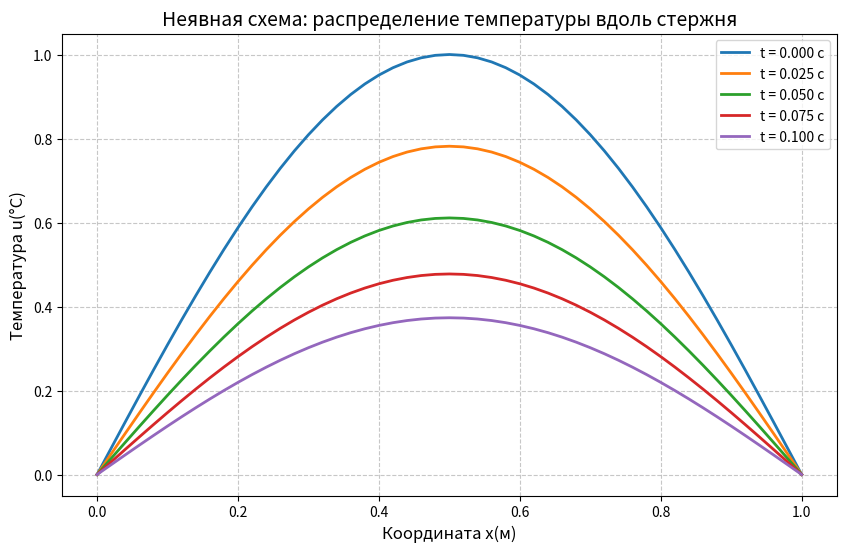

Write Python code to recreate this figure.
import numpy as np
import matplotlib.pyplot as plt


def implicit_heat(L, T, nx, nt, a_sq, u0_func, bc_left_func, bc_right_func):
    """
    Неявная разностная схема для уравнения теплопроводности u_t = a²·u_xx
    Решение трёхдиагональной СЛАУ методом прогонки.
    Параметры:
    ----------
    L : float
        Длина стержня (м)
    T : float
        Время расчёта (с)
    nx : int
        Количество интервалов по x (сетка: nx+1 узел)
    nt : int
        Количество интервалов по времени (сетка: nt+1 узел)
    a_sq : float
        Коэффициент температуропроводности a² (м²/с)
    u0_func : function
        Начальное условие u0(x)
    bc_left_func : function
        Граничное условие на левом конце u(0,t)
    bc_right_func : function
        Граничное условие на правом конце u(L,t)
    Возвращает:
    -----------
    x : ndarray
        Координаты узлов (nx+1)
    t : ndarray
        Моменты времени (nt+1)
    u : ndarray
        Матрица решения (nx+1) x (nt+1)
    """
    # 1. Вычисляем шаги сетки и параметр γ
    h = L / nx          # пространственный шаг
    tau = T / nt        # временной шаг
    gamma = a_sq * tau / (h * h)   # параметр схемы (может быть любым!)
    print("Параметры расчёта:")
    print(f"h = {h:.4f} м, τ = {tau:.6f} с")
    print(f"γ = {gamma:.4f} (неявная схема устойчива при любом γ)")
    # 2. Создаём сетки
    x = np.linspace(0, L, nx + 1)      # узлы по x: 0, h, 2h, ..., L
    t = np.linspace(0, T, nt + 1)      # узлы по t: 0, τ, 2τ, ..., T
    # 3. Инициализация матрицы решения
    u = np.zeros((nx + 1, nt + 1))
    # 4. Начальное условие (j = 0)
    for i in range(nx + 1):
        u[i, 0] = u0_func(x[i])
    # 5. Основной цикл по времени
    for j in range(nt):
        # Граничные условия на новом слое
        u_left_new = bc_left_func(t[j + 1])
        u_right_new = bc_right_func(t[j + 1])
        m = nx - 1
        # 6. Построение трёхдиагональной системы
        # Диагональные и внедиагональные элементы
        a = np.zeros(m)     # нижняя диагональ (sub-diagonal)
        b = np.zeros(m)     # главная диагональ (main diagonal)
        c = np.zeros(m)     # верхняя диагональ (super-diagonal)
        d = np.zeros(m)     # правая часть
        # Заполнение для всех внутренних узлов i = 1..m (соответствуют x[1]..x[nx-1])
        for i in range(m):
            # Индекс в массиве u: i+1 (так как u[0] и u[nx] — границы)
            idx = i + 1
            b[i] = 1 + 2 * gamma      # главная диагональ
            d[i] = u[idx, j]          # правая часть (с предыдущего слоя)
            if i > 0:
                a[i] = -gamma         # нижняя диагональ (для i >= 1)
            if i < m - 1:
                c[i] = -gamma         # верхняя диагональ (для i <= m-2)
        # Учёт левого граничного условия (влияет на первое уравнение)
        d[0] = d[0] + gamma * u_left_new
        # Учёт правого граничного условия (влияет на последнее уравнение)
        d[m - 1] = d[m - 1] + gamma * u_right_new
        # 7. Метод прогонки (алгоритм Томаса)
        # Прямой ход
        for i in range(1, m):
            factor = a[i] / b[i - 1]
            b[i] = b[i] - factor * c[i - 1]
            d[i] = d[i] - factor * d[i - 1]
        # Обратный ход
        u_new_inner = np.zeros(m)
        u_new_inner[m - 1] = d[m - 1] / b[m - 1]
        for i in range(m - 2, -1, -1):
            u_new_inner[i] = (d[i] - c[i] * u_new_inner[i + 1]) / b[i]
        # 8. Сохранение результатов
        # Внутренние узлы
        for i in range(m):
            u[i + 1, j + 1] = u_new_inner[i]
        # Граничные узлы
        u[0, j + 1] = u_left_new
        u[nx, j + 1] = u_right_new
    return x, t, u


# 9. Задание параметров задачи
L = 1.0                     # длина стержня (м)
T = 0.1                     # время расчёта (с)
nx = 50                     # количество интервалов по x
nt = 500                    # количество интервалов по времени (можно брать меньше, чем в явной!)
a_sq = 1.0                  # коэффициент температуропроводности (м²/с)


# Начальное условие: u(x,0) = sin(π·x)
def u0(x):
    return np.sin(np.pi * x)


# Граничные условия Дирихле: u(0,t) = 0, u(L,t) = 0
def bc_left(t):
    return 0.0


def bc_right(t):
    return 0.0


# 10. Выполнение расчёта
x, t, u = implicit_heat(L, T, nx, nt, a_sq, u0, bc_left, bc_right)

# 11. Визуализация результатов
time_indices = [0, nt // 4, nt // 2, 3 * nt // 4, nt]

plt.figure(figsize=(10, 6))
for idx in time_indices:
    plt.plot(x, u[:, idx], label=f"t = {t[idx]:.3f} с", linewidth=2)

plt.title("Неявная схема: распределение температуры вдоль стержня", fontsize=14)
plt.xlabel("Координата x(м)", fontsize=12)
plt.ylabel("Температура u(°C)", fontsize=12)
plt.grid(True, linestyle='--', alpha=0.7)
plt.legend()
plt.show()


def analytical(x, t):
    return np.sin(np.pi * x) * np.exp(-np.pi**2 * t)


# Оценка погрешности в конечный момент времени
u_analyt_final = analytical(x, T)
error = np.max(np.abs(u[:, -1] - u_analyt_final))
print(f"\nМаксимальная погрешность в момент t = {T} с: {error:.6f}")
